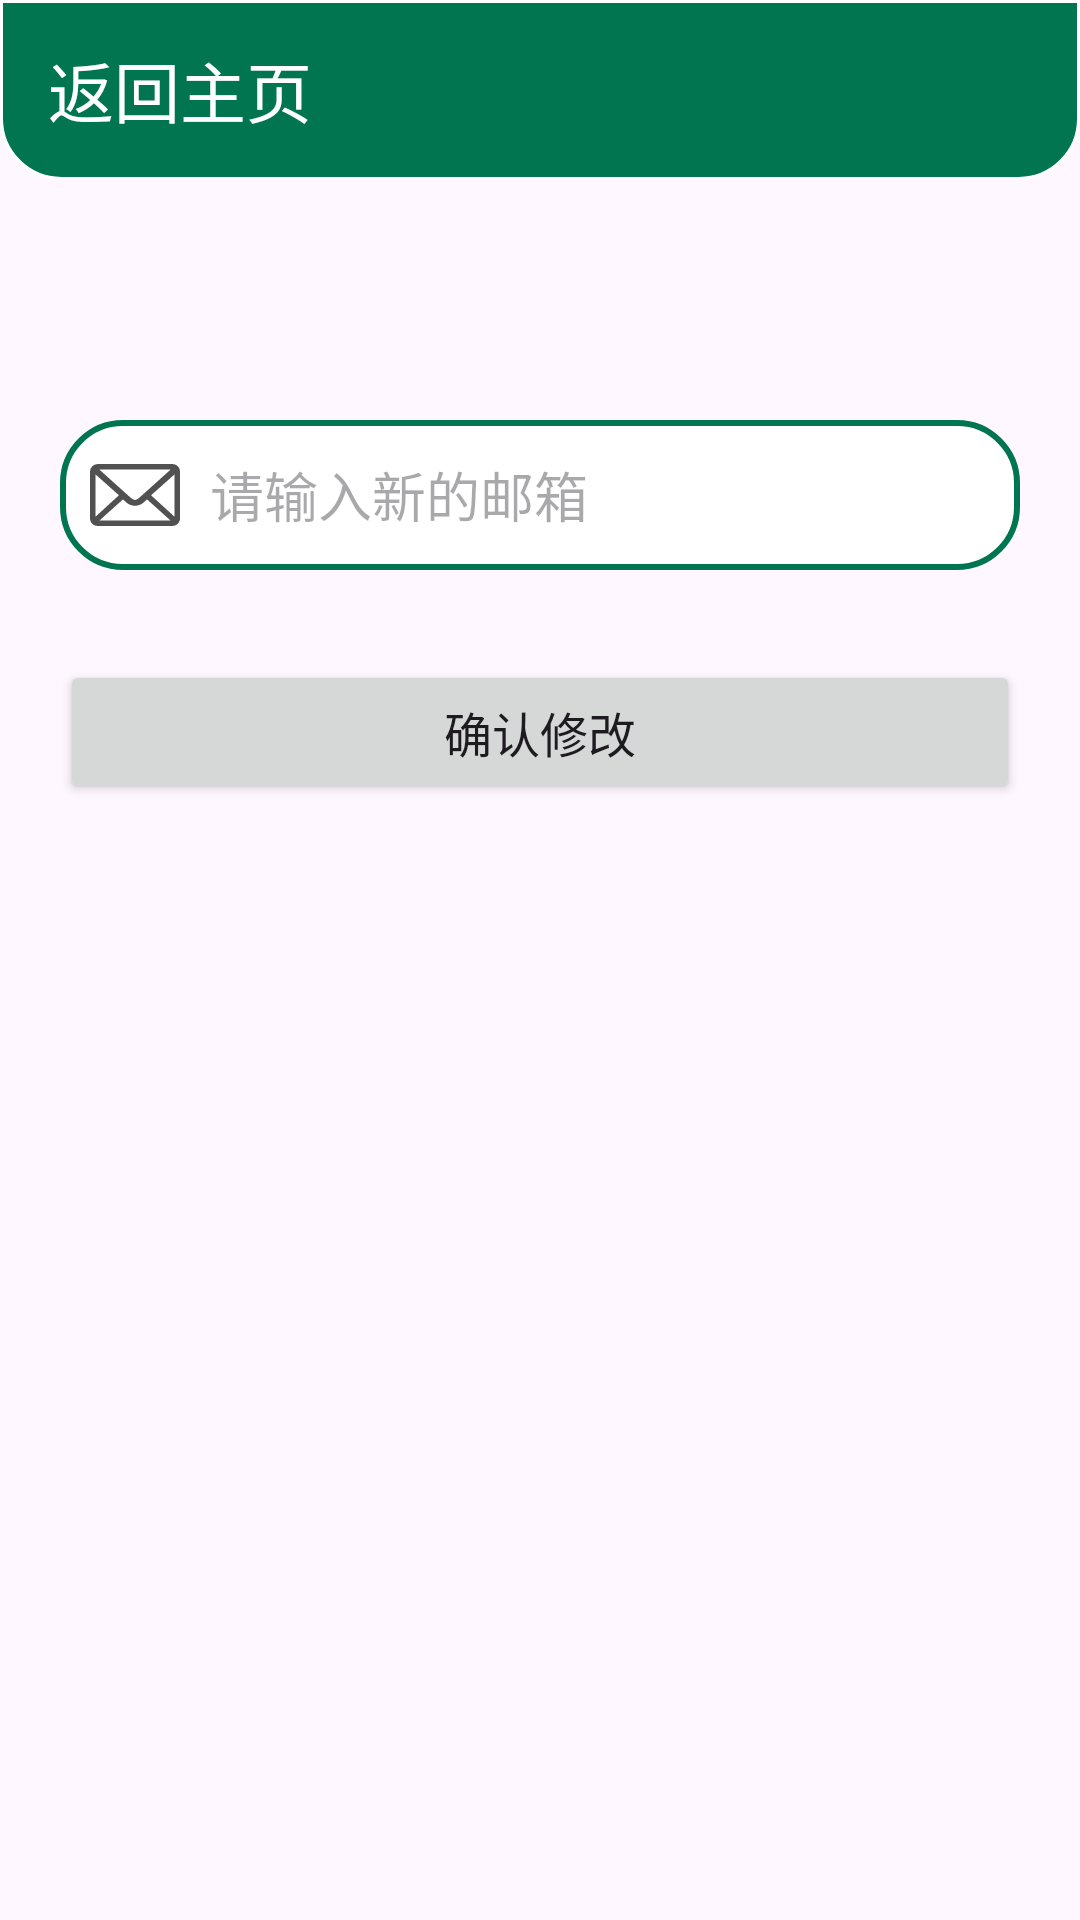

Android layout source for this screen:
<!-- AndroidManifest.xml: application theme Theme.BirdAudioApp -->
<!-- res/layout/activity_update_email.xml -->
<?xml version="1.0" encoding="utf-8"?>
<androidx.appcompat.widget.LinearLayoutCompat xmlns:android="http://schemas.android.com/apk/res/android"
    xmlns:app="http://schemas.android.com/apk/res-auto"
    xmlns:tools="http://schemas.android.com/tools"
    android:id="@+id/main"
    android:orientation="vertical"
    android:layout_width="match_parent"
    android:layout_height="match_parent"
    tools:context=".UpdatePasswordActivity">

  <androidx.appcompat.widget.Toolbar
      android:id="@+id/email_back_tool"
      android:layout_width="match_parent"
      android:layout_height="60dp"
      app:navigationIcon="@drawable/baseline_arrow_back_24"
      app:titleTextColor="@color/white"
      app:title="返回主页"
      android:background="@drawable/back_top_style"/>

  <androidx.appcompat.widget.LinearLayoutCompat
      android:layout_width="match_parent"
      android:layout_height="wrap_content"
      android:orientation="vertical"
      android:layout_marginTop="50dp"
      android:layout_marginLeft="20dp"
      android:layout_marginRight="20dp">

    <androidx.appcompat.widget.LinearLayoutCompat
        android:layout_marginTop="30dp"
        android:layout_width="match_parent"
        android:background="@drawable/query_box_style"
        android:layout_height="50dp">
      <ImageView
          android:layout_marginLeft="10dp"
          android:layout_width="30dp"
          android:layout_height="30dp"
          android:layout_gravity="center_vertical"
          android:src="@drawable/login_email_logo"/>
      <EditText
          android:id="@+id/update_new_email"
          android:layout_width="match_parent"
          android:layout_height="wrap_content"
          android:inputType="textPassword"
          android:hint="请输入新的邮箱"
          android:background="@null"
          android:layout_gravity="center_vertical"
          android:paddingLeft="10dp"/>
    </androidx.appcompat.widget.LinearLayoutCompat>


    <Button
        android:id="@+id/update_email"
        android:layout_width="match_parent"
        android:layout_height="wrap_content"
        android:layout_marginTop="30dp"
        android:textSize="16sp"
        android:text="确认修改"/>
  </androidx.appcompat.widget.LinearLayoutCompat>

</androidx.appcompat.widget.LinearLayoutCompat>
<!-- resources referenced by this layout -->
<resources>
  <color name="white">#FFFFFFFF</color>
  <!-- drawable back_top_style (drawable) -->
  <?xml version="1.0" encoding="utf-8"?>
  <shape xmlns:android="http://schemas.android.com/apk/res/android">
      <solid android:color="@color/my_light_primary"/>
      <corners android:bottomLeftRadius="20dp" android:bottomRightRadius="20dp"/>
      <stroke android:color="@color/white" android:width="1dp"/>
  </shape>
  <!-- drawable login_email_logo (drawable) -->
  <vector xmlns:android="http://schemas.android.com/apk/res/android"
      android:width="200dp"
      android:height="200dp"
      android:viewportWidth="1024"
      android:viewportHeight="1024">
    <path
        android:pathData="M938.3,160L85.8,160A86.4,86.4 0,0 0,0 247v530.1c0,48 38.4,86.9 85.7,86.9L938.2,864c47.4,0 85.7,-38.8 85.7,-86.9L1023.9,247c0,-48 -38.3,-87 -85.7,-87zM917.8,222.3L577.8,528c-29.6,26.8 -51.6,40.1 -65.8,40.1 -14.1,0 -36.2,-13.3 -65.8,-40.1L106.2,222.3L917.8,222.3zM63.7,757.8L63.7,278.7l265.5,236.2 -265.6,242.9zM108.4,801.7l266.6,-240 43.7,38.8c25.3,22.5 56.6,34 93.4,34 36.9,0 68,-11.5 93.4,-34l43.7,-38.8 266.6,240L108.4,801.7zM960.3,757.8l-265.6,-242.8 265.6,-236.2v479z"
        android:fillColor="#515151"/>
  </vector>
  <!-- drawable query_box_style (drawable) -->
  <?xml version="1.0" encoding="utf-8"?>
  <shape xmlns:android="http://schemas.android.com/apk/res/android">
      <solid android:color="@color/white"/>
      <corners android:radius="20dp"/>
      <stroke android:color="@color/my_light_primary" android:width="2dp"/>
  </shape>
  <style name="Theme.BirdAudioApp" parent="Base.Theme.BirdAudioApp" />
  <color name="my_light_primary">#017550</color>
  <style name="Base.Theme.BirdAudioApp" parent="Theme.Material3.DayNight.NoActionBar">
          
           <item name="colorPrimary">@color/my_light_primary</item>
      </style>
</resources>
